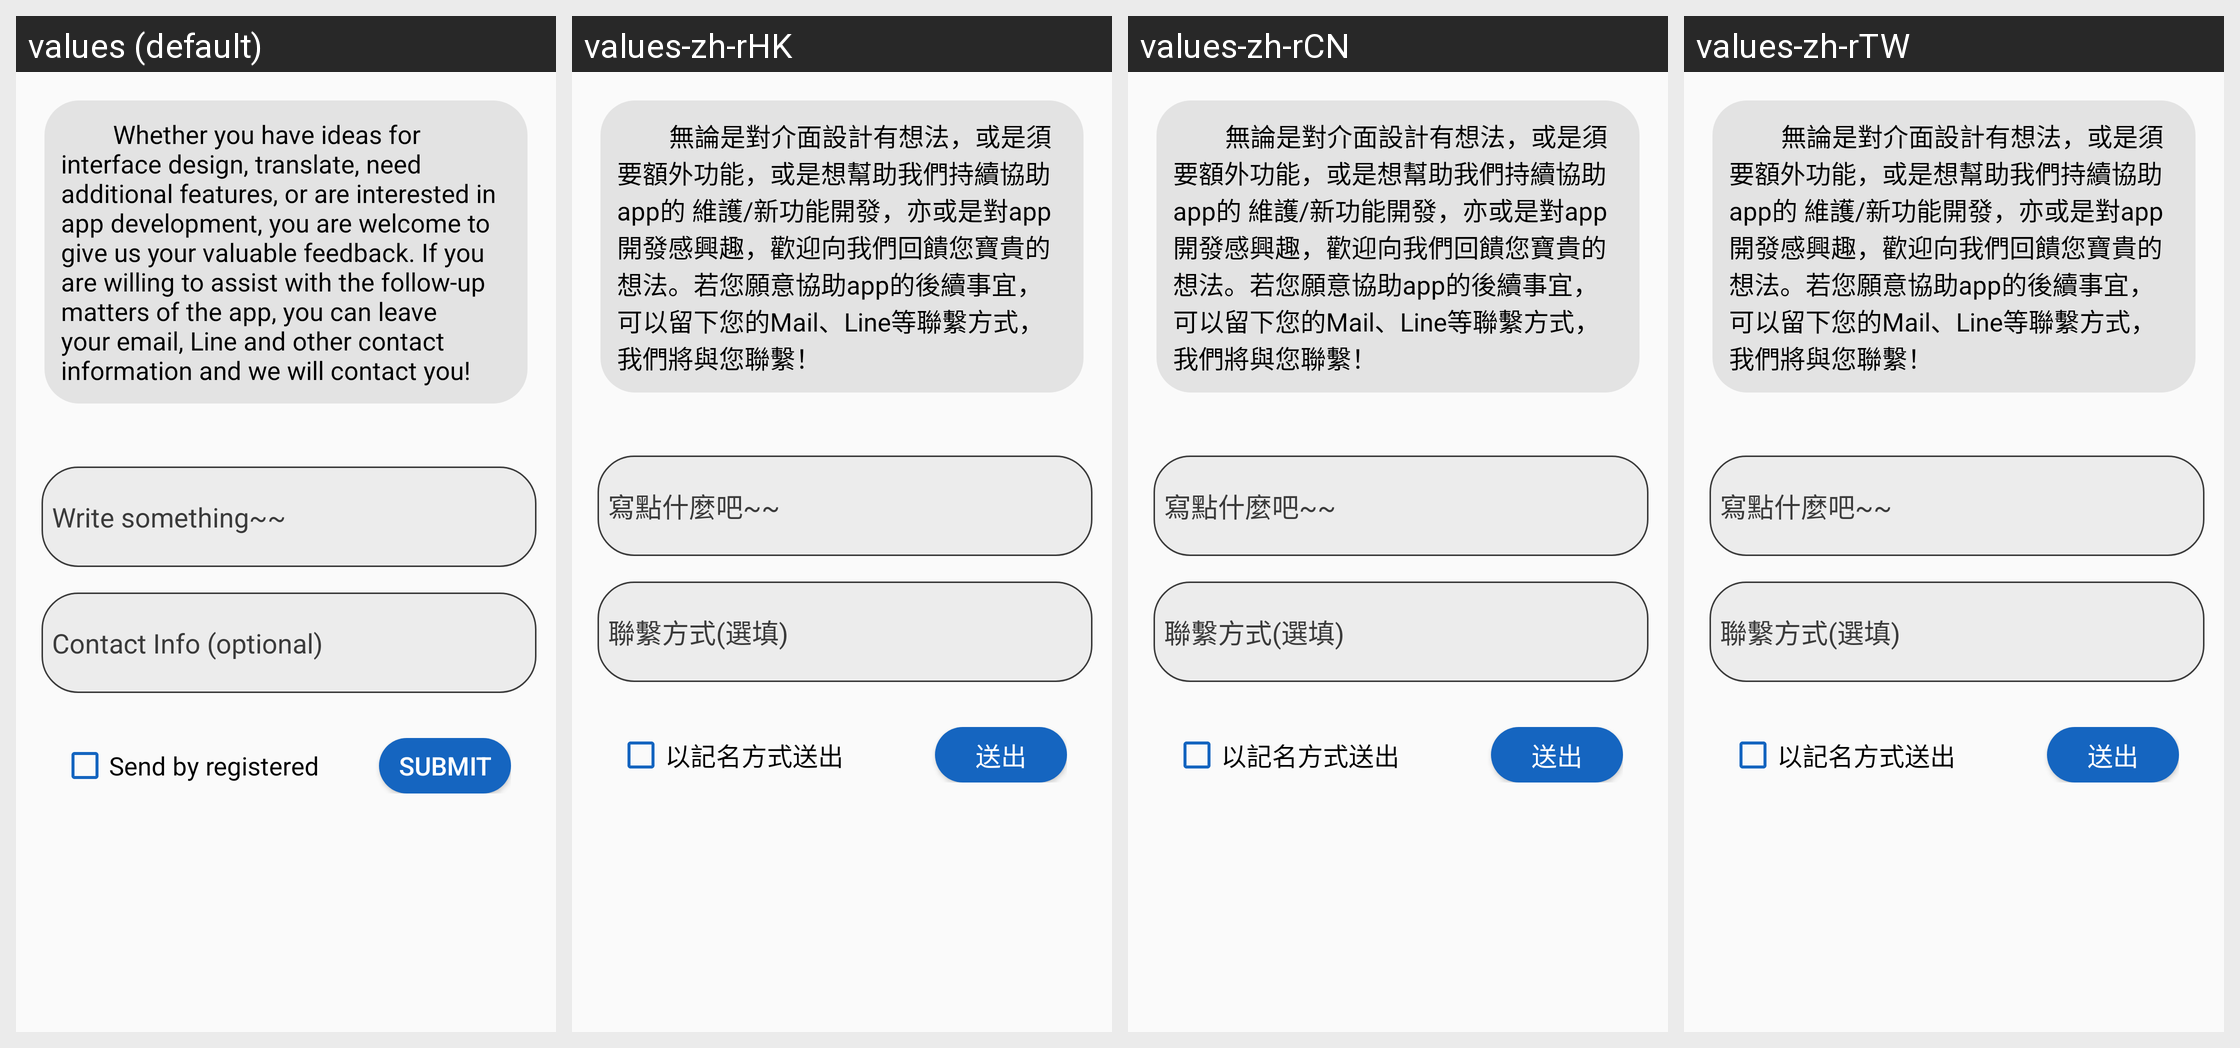

Translations of the strings shown on this Android screen, per locale in the grid:
Android screen res/layout/activity6_contact_us_fragment1.xml rendered under 4 locales, left to right: values (default), values-zh-rHK, values-zh-rCN, values-zh-rTW. Device: Nexus 5 (rendered at 1080×1920; each locale shown at half size, 540×960, under a caption strip naming it); theme AppTheme.
Strings drawn on this screen, with the default value and each locale's value (text and hints the layout hard-codes, and strings that could not be matched under every locale, appear in the picture but are not listed):

Feedback_text
  values:         Whether you have ideas for interface design, translate, need additional features, or are interested in app development, you are welcome to give us your valuable feedback. If you are willing to assist with the follow-up matters of the app, you can leave your email, Line and other contact information and we will contact you!
  values-zh-rHK:         無論是對介面設計有想法，或是須要額外功能，或是想幫助我們持續協助app的 維護/新功能開發，亦或是對app開發感興趣，歡迎向我們回饋您寶貴的想法。若您願意協助app的後續事宜，可以留下您的Mail、Line等聯繫方式，我們將與您聯繫！
  values-zh-rCN:         無論是對介面設計有想法，或是須要額外功能，或是想幫助我們持續協助app的 維護/新功能開發，亦或是對app開發感興趣，歡迎向我們回饋您寶貴的想法。若您願意協助app的後續事宜，可以留下您的Mail、Line等聯繫方式，我們將與您聯繫！
  values-zh-rTW:         無論是對介面設計有想法，或是須要額外功能，或是想幫助我們持續協助app的 維護/新功能開發，亦或是對app開發感興趣，歡迎向我們回饋您寶貴的想法。若您願意協助app的後續事宜，可以留下您的Mail、Line等聯繫方式，我們將與您聯繫！

WriteSomething
  values: Write something~~
  values-zh-rHK: 寫點什麼吧~~
  values-zh-rCN: 寫點什麼吧~~
  values-zh-rTW: 寫點什麼吧~~

ContactInfo
  values: Contact Info (optional)
  values-zh-rHK: 聯繫方式(選填)
  values-zh-rCN: 聯繫方式(選填)
  values-zh-rTW: 聯繫方式(選填)

RegisteredSend
  values: Send by registered
  values-zh-rHK: 以記名方式送出
  values-zh-rCN: 以記名方式送出
  values-zh-rTW: 以記名方式送出

Submit
  values: Submit
  values-zh-rHK: 送出
  values-zh-rCN: 送出
  values-zh-rTW: 送出
